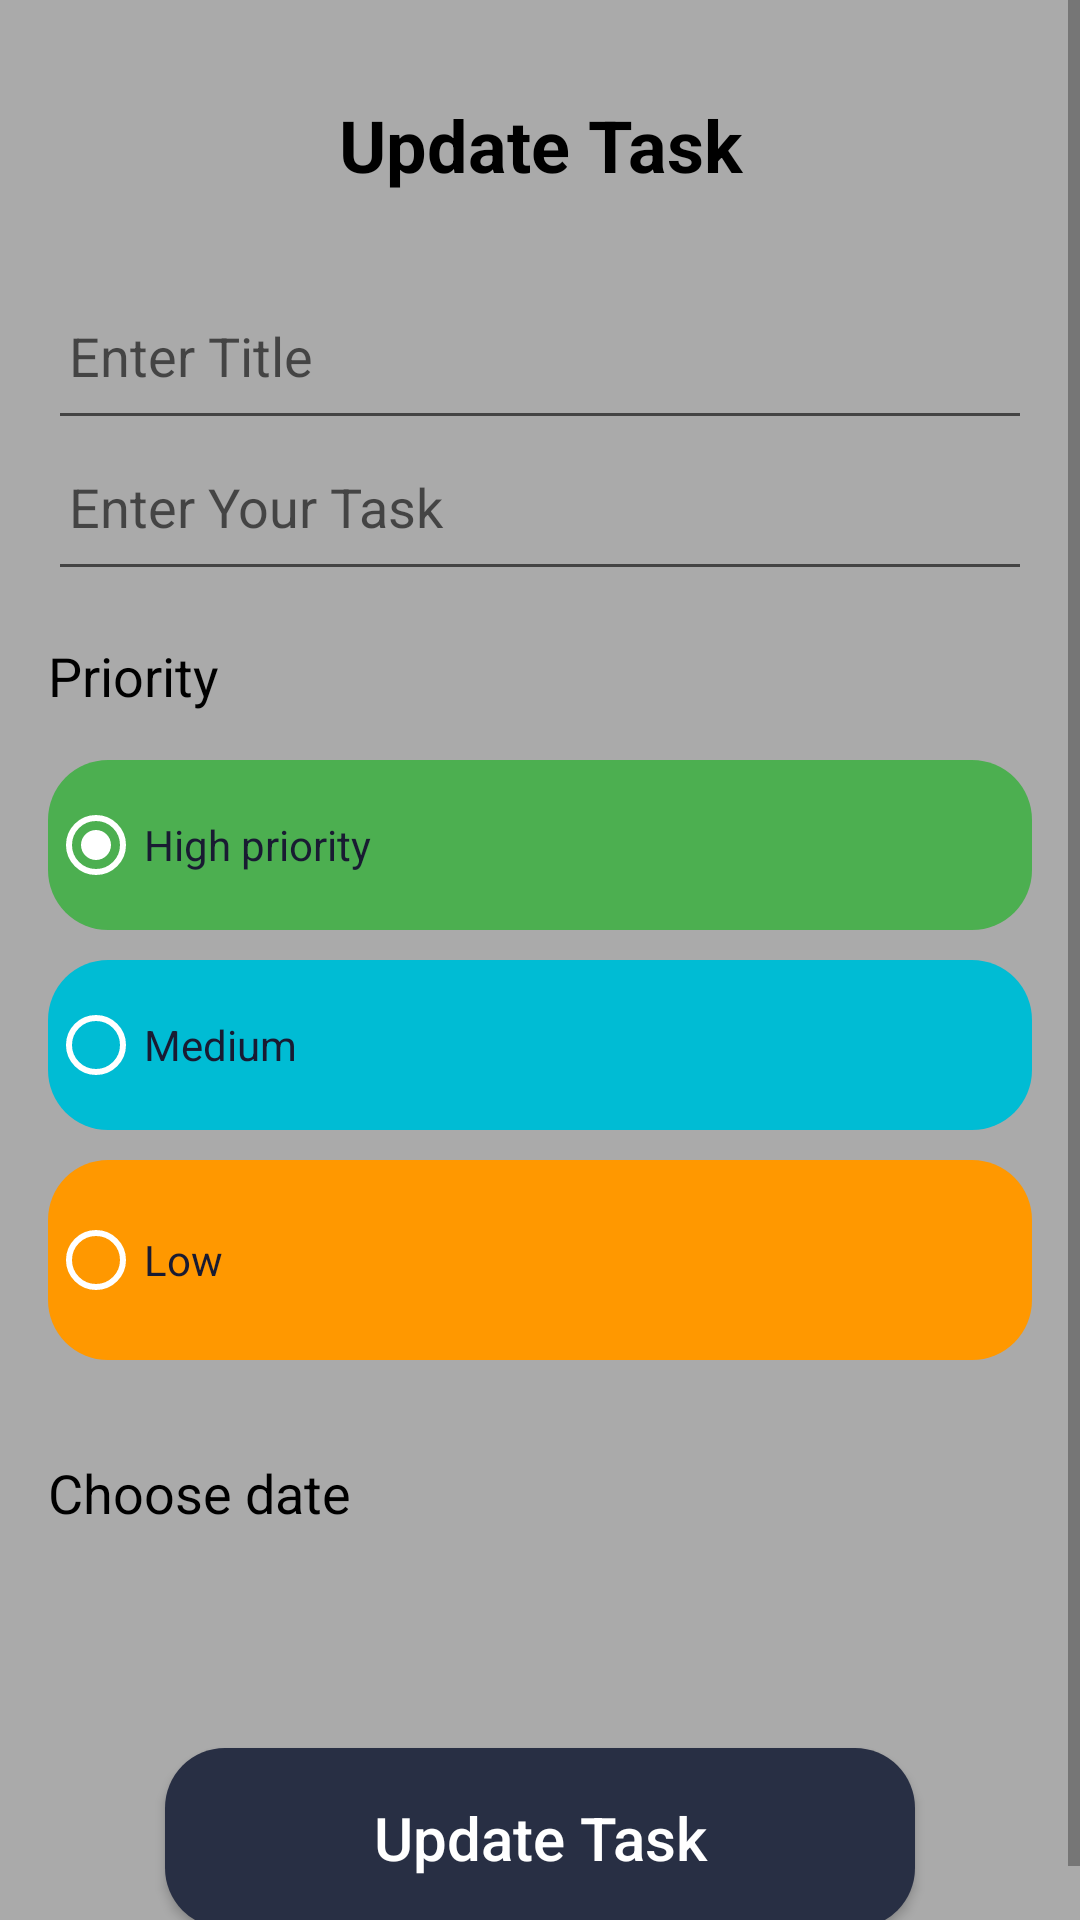

This screen was rendered from an Android layout file. Write that file and the resources it references.
<!-- AndroidManifest.xml: application theme AppTheme -->
<!-- res/layout/fragment_update.xml -->
<?xml version="1.0" encoding="utf-8"?>
<RelativeLayout xmlns:android="http://schemas.android.com/apk/res/android"
    xmlns:tools="http://schemas.android.com/tools"
    android:layout_width="match_parent"
    android:layout_height="match_parent"
    android:background="@android:color/darker_gray"
    tools:context=".ui.todo.UpdateFragment">

    <ScrollView
        android:layout_width="match_parent"
        android:layout_height="match_parent">

        <RelativeLayout
            android:layout_width="match_parent"
            android:layout_height="match_parent"
            android:padding="16dp">

            <TextView
                android:id="@+id/update_task"
                android:layout_width="match_parent"
                android:layout_height="wrap_content"
                android:gravity="center"
                android:text="@string/update_task"
                android:textSize="24dp"
                android:layout_marginTop="16dp"
                android:textColor="@color/colorBlack"
                android:textStyle="bold" />

            <EditText
                android:id="@+id/updateTitle"
                android:layout_width="match_parent"
                android:layout_height="wrap_content"
                android:layout_below="@+id/update_task"
                android:gravity="start"
                android:hint="@string/enter_title"
                android:paddingStart="7dp"
                android:paddingEnd="7dp"
                android:paddingBottom="16dp"
                android:layout_marginTop="32dp"
                android:textStyle="normal" />

            <EditText
                android:id="@+id/updateTextTaskDescription"
                android:layout_width="match_parent"
                android:layout_height="wrap_content"
                android:layout_below="@+id/updateTitle"
                android:gravity="start"
                android:hint="@string/enter_your_task"
                android:paddingStart="7dp"
                android:paddingEnd="7dp"
                android:paddingBottom="16dp" />

            <TextView
                android:id="@+id/updatetextpriority"
                style="@style/TextAppearance.AppCompat.Medium"
                android:layout_width="wrap_content"
                android:layout_height="wrap_content"
                android:layout_below="@+id/updateTextTaskDescription"
                android:layout_gravity="start"
                android:layout_marginTop="16dp"
                android:layout_marginBottom="8dp"
                android:text="@string/priority"
                android:textColor="@android:color/primary_text_light" />

            <RadioGroup
                android:id="@+id/updateRadioGroup"
                android:layout_width="match_parent"
                android:layout_height="200dp"
                android:layout_below="@id/updatetextpriority"
                android:layout_gravity="center"
                android:layout_marginTop="8dp"
                android:layout_marginBottom="16dp"
                android:orientation="vertical"
                android:weightSum="3">

                <RadioButton
                    android:id="@+id/updateRadButton1"
                    android:layout_width="match_parent"
                    android:layout_height="match_parent"
                    android:layout_marginBottom="10dp"
                    android:layout_weight="1"
                    android:background="@drawable/radio_box"
                    android:checked="true"
                    android:text="@string/high_priority"
                    android:textColor="@color/colorPrimaryDark"
                    android:theme="@style/WhiteRadioButton" />

                <RadioButton
                    android:id="@+id/updateRadButton2"
                    android:layout_width="match_parent"
                    android:layout_height="match_parent"
                    android:layout_marginBottom="10dp"
                    android:layout_weight="1"
                    android:background="@drawable/radiobox2"
                    android:text="@string/medium"
                    android:textColor="@color/colorPrimaryDark"
                    android:theme="@style/WhiteRadioButton" />

                <RadioButton
                    android:id="@+id/updateRadButton3"
                    android:layout_width="match_parent"
                    android:layout_height="match_parent"
                    android:layout_weight="1"
                    android:background="@drawable/box3"
                    android:text="@string/low"
                    android:textColor="@color/colorPrimaryDark"
                    android:theme="@style/WhiteRadioButton" />

            </RadioGroup>

            <LinearLayout
                android:id="@+id/lala"
                android:layout_width="match_parent"
                android:layout_height="wrap_content"
                android:layout_below="@id/updateRadioGroup"
                android:layout_marginTop="16dp">

                <TextView
                    style="@style/TextAppearance.AppCompat.Medium"
                    android:layout_width="wrap_content"
                    android:layout_height="wrap_content"
                    android:layout_below="@+id/editTextTaskDescription"
                    android:layout_gravity="start"
                    android:layout_marginTop="16dp"
                    android:layout_marginBottom="8dp"
                    android:text="@string/choose_date"
                    android:textColor="@color/colorBlack" />

                <RelativeLayout
                    android:layout_width="match_parent"
                    android:layout_height="wrap_content"
                    android:layout_weight="1"
                    android:gravity="end">

                    <ImageView
                        android:id="@+id/calen"
                        android:layout_width="wrap_content"
                        android:layout_height="wrap_content"
                        android:src="@drawable/ic_calendar" />
                </RelativeLayout>
            </LinearLayout>

            <TextView
                android:id="@+id/updateDate"
                android:layout_width="match_parent"
                android:layout_height="wrap_content"
                android:layout_below="@+id/lala" />


            <RelativeLayout
                android:layout_width="match_parent"
                android:layout_height="wrap_content"
                android:layout_below="@id/updateDate"
                android:gravity="center">

                <Button
                    android:id="@+id/updateButton"
                    android:layout_width="250dp"
                    android:layout_height="60dp"
                    android:layout_marginTop="30dp"
                    android:background="@drawable/custom_button"
                    android:gravity="center"
                    android:text="@string/update_task"
                    android:textAllCaps="false"
                    android:textColor="@color/colorWhite"
                    android:textSize="20sp" />
            </RelativeLayout>
        </RelativeLayout>
    </ScrollView>
</RelativeLayout>
<!-- resources referenced by this layout -->
<resources>
  <color name="colorBlack">#000000</color>
  <color name="colorPrimaryDark">#191b32</color>
  <color name="colorWhite">#ffffff</color>
  <!-- drawable box3 (drawable-v24) -->
  <?xml version="1.0" encoding="utf-8"?>
  <shape xmlns:android="http://schemas.android.com/apk/res/android" android:shape="rectangle">
  
      <solid android:color="#FF9800"/>
      <corners android:radius="20dp"/>
  </shape>
  <!-- drawable custom_button (drawable) -->
  <?xml version="1.0" encoding="utf-8"?>
  <shape xmlns:android="http://schemas.android.com/apk/res/android" android:shape="rectangle">
  
      <solid  android:color="@color/colorPrimary" />
      <corners android:radius="20dp"/>
  
  </shape>
  <!-- drawable radio_box (drawable-v24) -->
  <?xml version="1.0" encoding="utf-8"?>
  <shape xmlns:android="http://schemas.android.com/apk/res/android" android:shape="rectangle">
  
      <solid android:color="#4CAF50"/>
      <corners android:radius="20dp"/>
  
  
  </shape>
  <!-- drawable radiobox2 (drawable-v24) -->
  <?xml version="1.0" encoding="utf-8"?>
  <shape xmlns:android="http://schemas.android.com/apk/res/android" android:shape="rectangle">
  
      <solid android:color="#00BCD4"/>
      <corners android:radius="20dp"/>
  </shape>
  <string name="choose_date">Choose date </string>
  <string name="enter_title">Enter Title</string>
  <string name="enter_your_task">Enter Your Task</string>
  <string name="high_priority">High priority</string>
  <string name="low">Low</string>
  <string name="medium">Medium</string>
  <string name="priority">Priority</string>
  <string name="update_task">Update Task</string>
  <style name="WhiteRadioButton" parent="Theme.AppCompat.Light.DarkActionBar">
          <item name="colorControlNormal">@android:color/white</item>
          <item name="colorControlActivated">@android:color/white</item>
      </style>
  <style name="AppTheme" parent="Theme.AppCompat.Light.DarkActionBar">
          
          <item name="colorPrimary">@color/colorPrimary</item>
          <item name="colorPrimaryDark">@color/colorPrimaryDark</item>
          <item name="colorAccent">@color/colorAccent</item>
      </style>
  <color name="colorPrimary">#282f44</color>
  <color name="colorAccent">#D81B60</color>
</resources>
